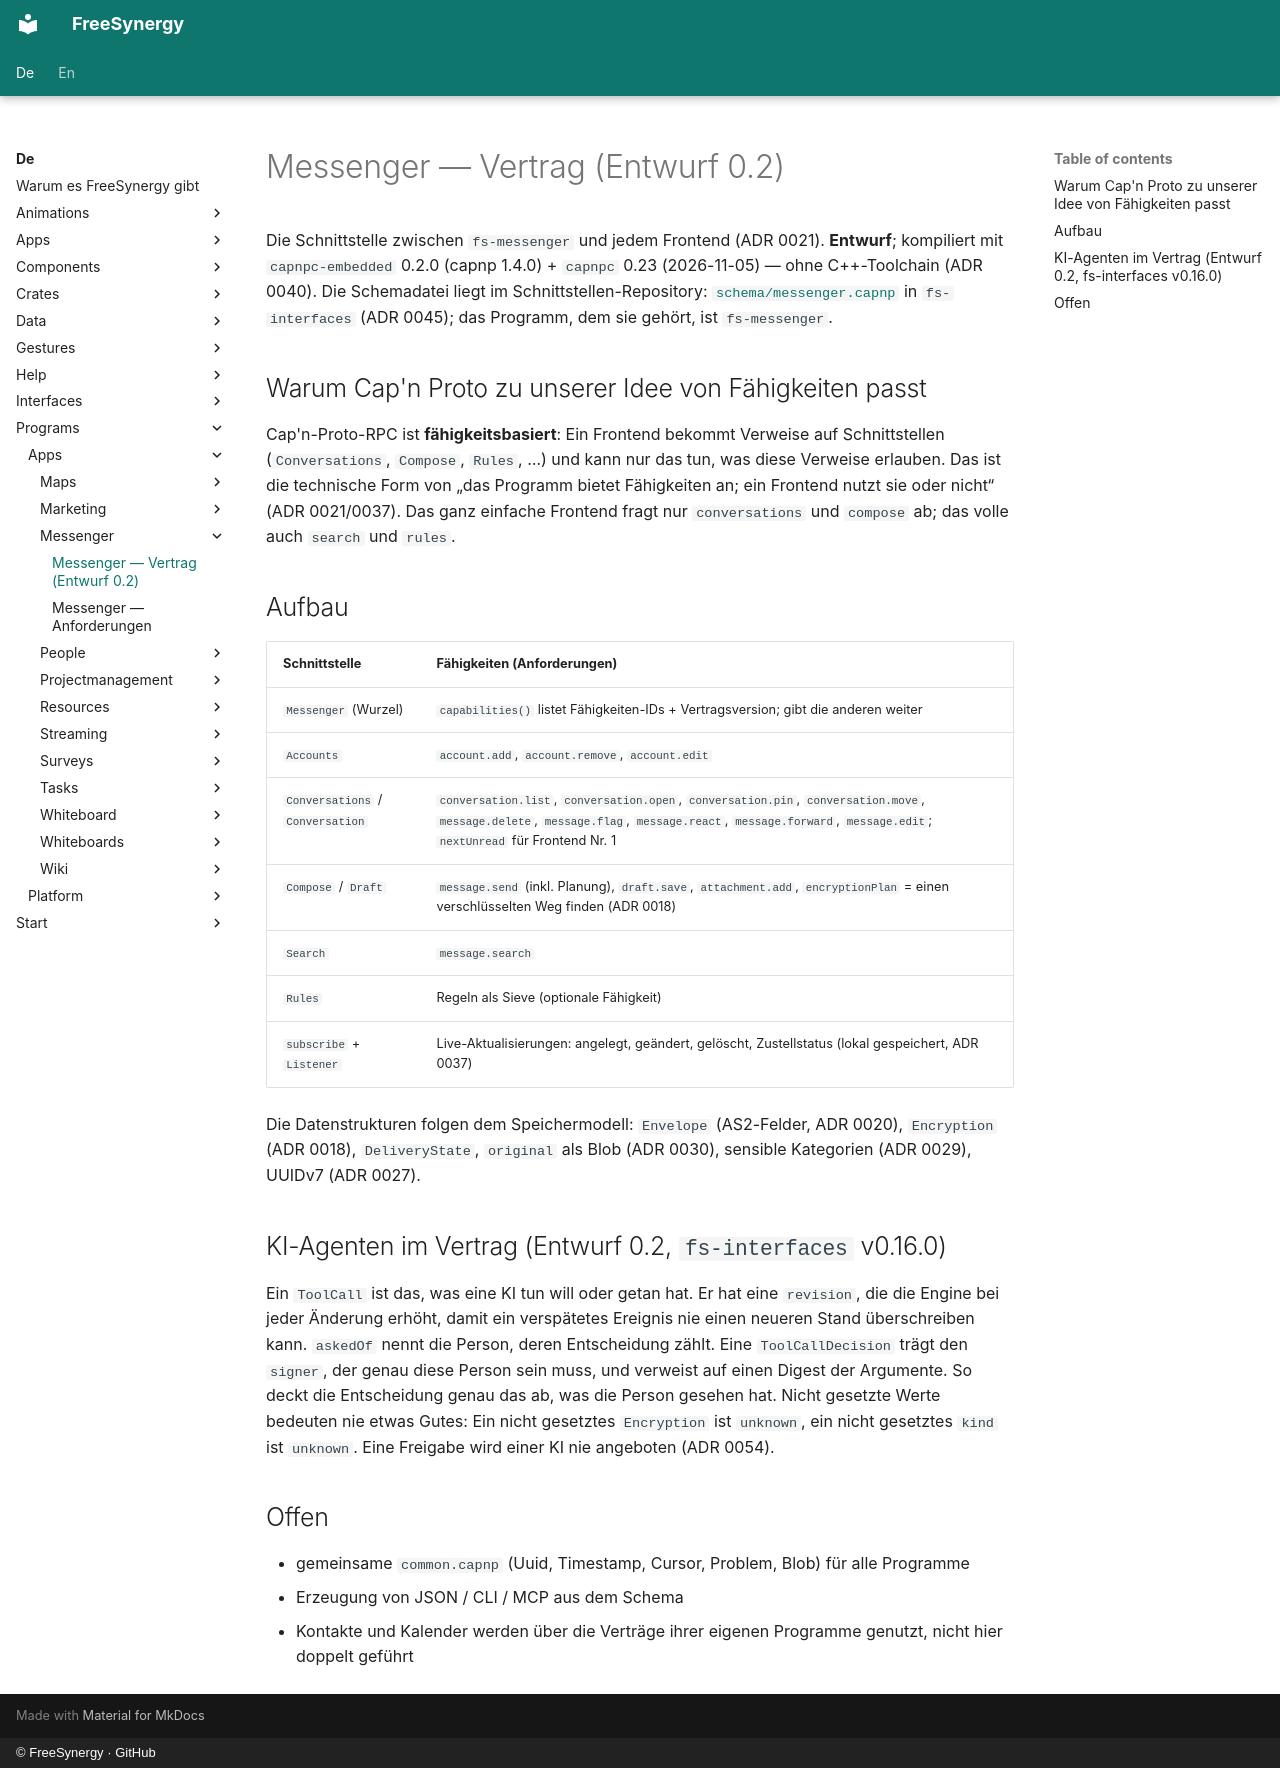

repository: FreeSynergy/fs-documentation · page: de/programs/apps/messenger/contract/index.html · generator: mkdocs · copyright: © FreeSynergy · GitHub

# Messenger — Vertrag (Entwurf 0.2)

Die Schnittstelle zwischen `fs-messenger` und jedem Frontend (ADR 0021). **Entwurf**; kompiliert mit `capnpc-embedded` 0.2.0 (capnp 1.4.0) + `capnpc` 0.23 (2026-11-05) — ohne C++-Toolchain (ADR 0040).
Die Schemadatei liegt im Schnittstellen-Repository: [`schema/messenger.capnp`](https://github.com/FreeSynergy/fs-interfaces/blob/main/schema/messenger.capnp) in `fs-interfaces` (ADR 0045); das Programm, dem sie gehört, ist `fs-messenger`.

## Warum Cap'n Proto zu unserer Idee von Fähigkeiten passt

Cap'n-Proto-RPC ist **fähigkeitsbasiert**: Ein Frontend bekommt Verweise auf Schnittstellen
(`Conversations`, `Compose`, `Rules`, …) und kann nur das tun, was diese Verweise erlauben. Das ist die technische Form von
„das Programm bietet Fähigkeiten an; ein Frontend nutzt sie oder nicht“ (ADR 0021/0037).
Das ganz einfache Frontend fragt nur `conversations` und `compose` ab; das volle auch
`search` und `rules`.

## Aufbau

| Schnittstelle | Fähigkeiten (Anforderungen) |
|-----------|-----------------------------|
| `Messenger` (Wurzel) | `capabilities()` listet Fähigkeiten-IDs + Vertragsversion; gibt die anderen weiter |
| `Accounts` | `account.add`, `account.remove`, `account.edit` |
| `Conversations` / `Conversation` | `conversation.list`, `conversation.open`, `conversation.pin`, `conversation.move`, `message.delete`, `message.flag`, `message.react`, `message.forward`, `message.edit`; `nextUnread` für Frontend Nr. 1 |
| `Compose` / `Draft` | `message.send` (inkl. Planung), `draft.save`, `attachment.add`, `encryptionPlan` = einen verschlüsselten Weg finden (ADR 0018) |
| `Search` | `message.search` |
| `Rules` | Regeln als Sieve (optionale Fähigkeit) |
| `subscribe` + `Listener` | Live-Aktualisierungen: angelegt, geändert, gelöscht, Zustellstatus (lokal gespeichert, ADR 0037) |

Die Datenstrukturen folgen dem Speichermodell: `Envelope` (AS2-Felder, ADR 0020), `Encryption` (ADR 0018),
`DeliveryState`, `original` als Blob (ADR 0030), sensible Kategorien (ADR 0029), UUIDv7 (ADR 0027).

## KI-Agenten im Vertrag (Entwurf 0.2, `fs-interfaces` v0.16.0)

Ein `ToolCall` ist das, was eine KI tun will oder getan hat. Er hat eine `revision`, die die Engine bei jeder Änderung erhöht, damit ein verspätetes Ereignis
nie einen neueren Stand überschreiben kann. `askedOf` nennt die Person, deren Entscheidung zählt. Eine `ToolCallDecision` trägt den `signer`, der
genau diese Person sein muss, und verweist auf einen Digest der Argumente. So deckt die Entscheidung genau das ab, was die Person gesehen hat. Nicht gesetzte Werte bedeuten nie etwas Gutes: Ein nicht gesetztes `Encryption` ist `unknown`, ein nicht gesetztes `kind` ist `unknown`. Eine Freigabe wird einer KI nie angeboten (ADR 0054).

## Offen

- gemeinsame `common.capnp` (Uuid, Timestamp, Cursor, Problem, Blob) für alle Programme
- Erzeugung von JSON / CLI / MCP aus dem Schema
- Kontakte und Kalender werden über die Verträge ihrer eigenen Programme genutzt, nicht hier doppelt geführt
